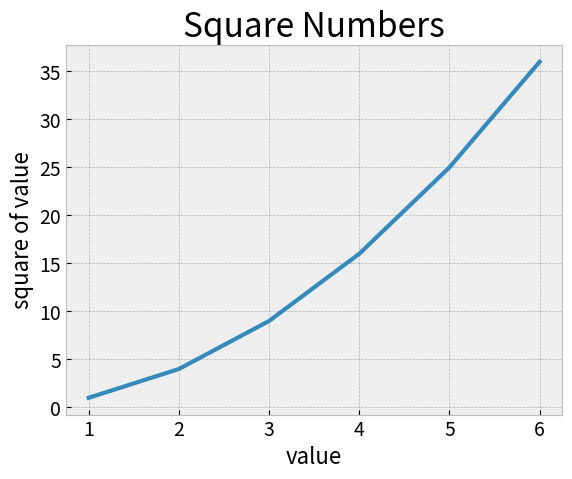

Write the Python code that produced this figure.
#ploting a simple line graph)

import matplotlib.pyplot as plt

input_values=[1,2,3,4,5,6]
squares=[1,4,9,16,25,36]

#insert inbuilt styles
plt.style.use('bmh')
fig,ax=plt.subplots()
ax.plot(input_values,squares, linewidth=3)

#set chart title and label the axes
ax.set_title("Square Numbers", fontsize=24)
ax.set_xlabel("value", fontsize=16)
ax.set_ylabel("square of value", fontsize=16)

#set size of tick labels.
ax.tick_params(labelsize=14)

plt.savefig("my_squares.png")
#plt.show()

